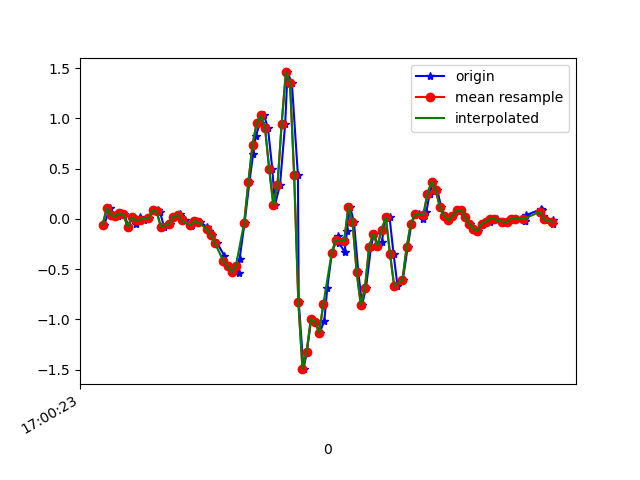

Values plotted in this chart, from the file beside it:
1618851623348, 1547319252614986, -0.06039488, -0.06528477, -0.01334203
1618851623374, 1547319271638986, 0.107, 0.2438, -0.01579
1618851623390, 1547319290663018, 0.03734, -0.1203, 0.02209
1618851623412, 1547319309711834, 0.02513, -0.07384, -0.008455
1618851623427, 1547319328735866, 0.05567, 0.1363, -0.01701
1618851623445, 1547319347725946, 0.04712, -0.2889, 0.0172
1618851623464, 1547319366746746, -0.0775, -0.001755, -0.06832
1618851623483, 1547319385792330, 0.01657, 0.2609, -0.07076
1618851623500, 1547319404813130, -0.04696, -0.1142, -0.07932
1618851623519, 1547319423833962, 0.01657, 0.1485, -0.1404
1618851623538, 1547319442879562, -0.005417, 0.2389, -0.1209
1618851623561, 1547319461835210, 0.0068, -0.1435, -0.07809
1618851623584, 1547319480876586, 0.08621, -0.1496, -0.09031
1618851623608, 1547319499893130, 0.08499, 0.1106, -0.08542
1618851623616, 1547319518909706, 0.06544, -0.2925, -0.02067
1618851623636, 1547319537951050, -0.08116, -0.1972, -0.06465
1618851623666, 1547319557018634, -0.04818, 0.2011, -0.0561
1618851623680, 1547319576037866, 0.02268, -0.03841, -0.01334
1618851623711, 1547319595081898, 0.04956, -0.1325, -0.02922
1618851623714, 1547319614101130, 0.03246, -0.1325, -0.05244
1618851623734, 1547319633120362, -0.01275, -0.13, -0.02922
1618851623765, 1547319652188330, -0.07261, -0.1239, -0.06343
1618851623771, 1547319671208618, -0.05673, -0.09338, -0.06954
1618851623791, 1547319690228906, -0.0213, -0.04574, -0.05366
1618851623809, 1547319709274026, -0.03107, -0.004198, -0.003568
1618851623843, 1547319728294250, -0.08116, 0.052, 0.05385
1618851623849, 1547319747339370, -0.1215, 0.1375, 0.1076
1618851623867, 1547319766352874, -0.1618, 0.2487, 0.1687
1618851623891, 1547319785372906, -0.2424, 0.3941, 0.264
1618851623925, 1547319804417770, -0.367, 0.6006, 0.3764
1618851623938, 1547319823437802, -0.4697, 0.9133, 0.4766
1618851623942, 1547319842457834, -0.4721, 1.313, 0.5731
1618851623965, 1547319861505962, -0.5283, 1.732, 0.6794
1618851623994, 1547319880526058, -0.5405, 2.205, 0.793
1618851623998, 1547319899546218, -0.3976, 2.708, 0.8871
1618851624022, 1547319918591146, -0.03718, 3.23, 0.9457
1618851624045, 1547319937611306, 0.3635, 3.734, 0.9775
1618851624063, 1547319956631466, 0.6482, 4.205, 1.015
1618851624076, 1547319975668202, 0.8302, 4.564, 1.067
1618851624097, 1547319994688170, 0.9536, 4.839, 1.064
1618851624115, 1547320013708074, 1.031, 5.065, 0.9958
1618851624134, 1547320032727978, 0.9084, 5.308, 0.881
1618851624155, 1547320051747882, 0.4992, 5.396, 0.7832
1618851624168, 1547320070791274, 0.1412, 5.188, 0.6513
1618851624192, 1547320089811114, 0.3391, 4.993, 0.4375
1618851624217, 1547320108830954, 0.9488, 4.858, 0.1846
1618851624228, 1547320127875626, 1.458, 4.604, -0.07443
1618851624249, 1547320146895530, 1.354, 4.122, -0.2931
1618851624278, 1547320165929898, 0.4356, 3.442, -0.2968
1618851624282, 1547320184950058, -0.824, 2.656, -0.09398
1618851624305, 1547320203995050, -1.495, 2.019, 0.06607
1618851624321, 1547320223015338, -1.32, 1.624, 0.04652
1618851624342, 1547320242035626, -0.9975, 1.274, -0.07932
1618851624362, 1547320261080618, -1.021, 0.7728, -0.1758
1618851624382, 1547320280103082, -1.133, 0.212, -0.1783
1618851624405, 1547320299123370, -1.012, -0.24, -0.1624
1618851624419, 1547320318143658, -0.6847, -0.6151, -0.21
1618851624441, 1547320337188778, -0.3389, -0.9584, -0.2687
1618851624471, 1547320356208938, -0.1679, -1.308, -0.2687
1618851624477, 1547320375233450, -0.2437, -1.761, -0.2064
1618851624502, 1547320394278570, -0.3267, -2.263, -0.1856
... 53 more rows
